Photos from the image-classification dataset "slot-classification-v1" in the GitHub repository CroquetaConQueso/EstanterIA. Its 3 classes are: anomalia, ocupado, vacio.

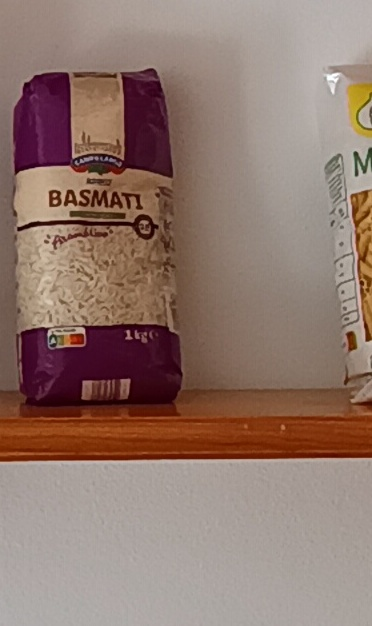
Label: ocupado

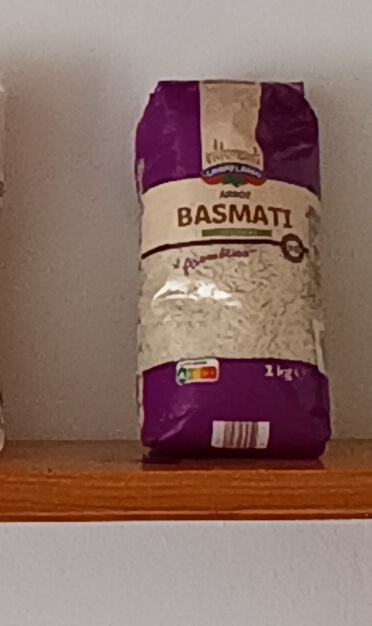
Label: ocupado

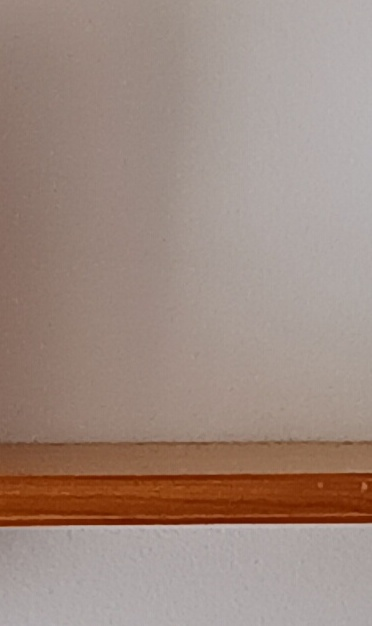
Label: vacio

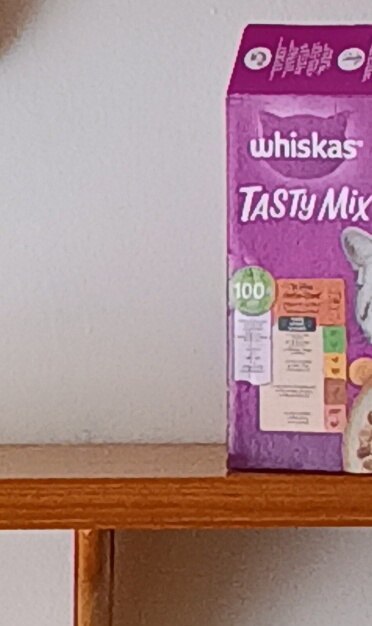
Label: ocupado

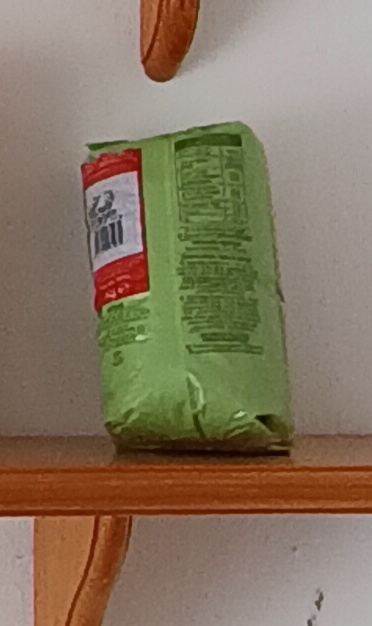
Label: ocupado

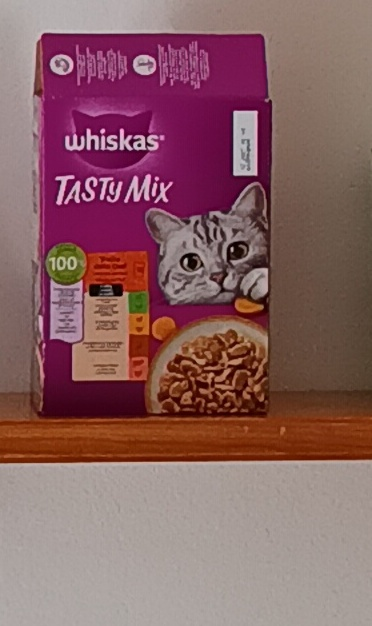
Label: anomalia
